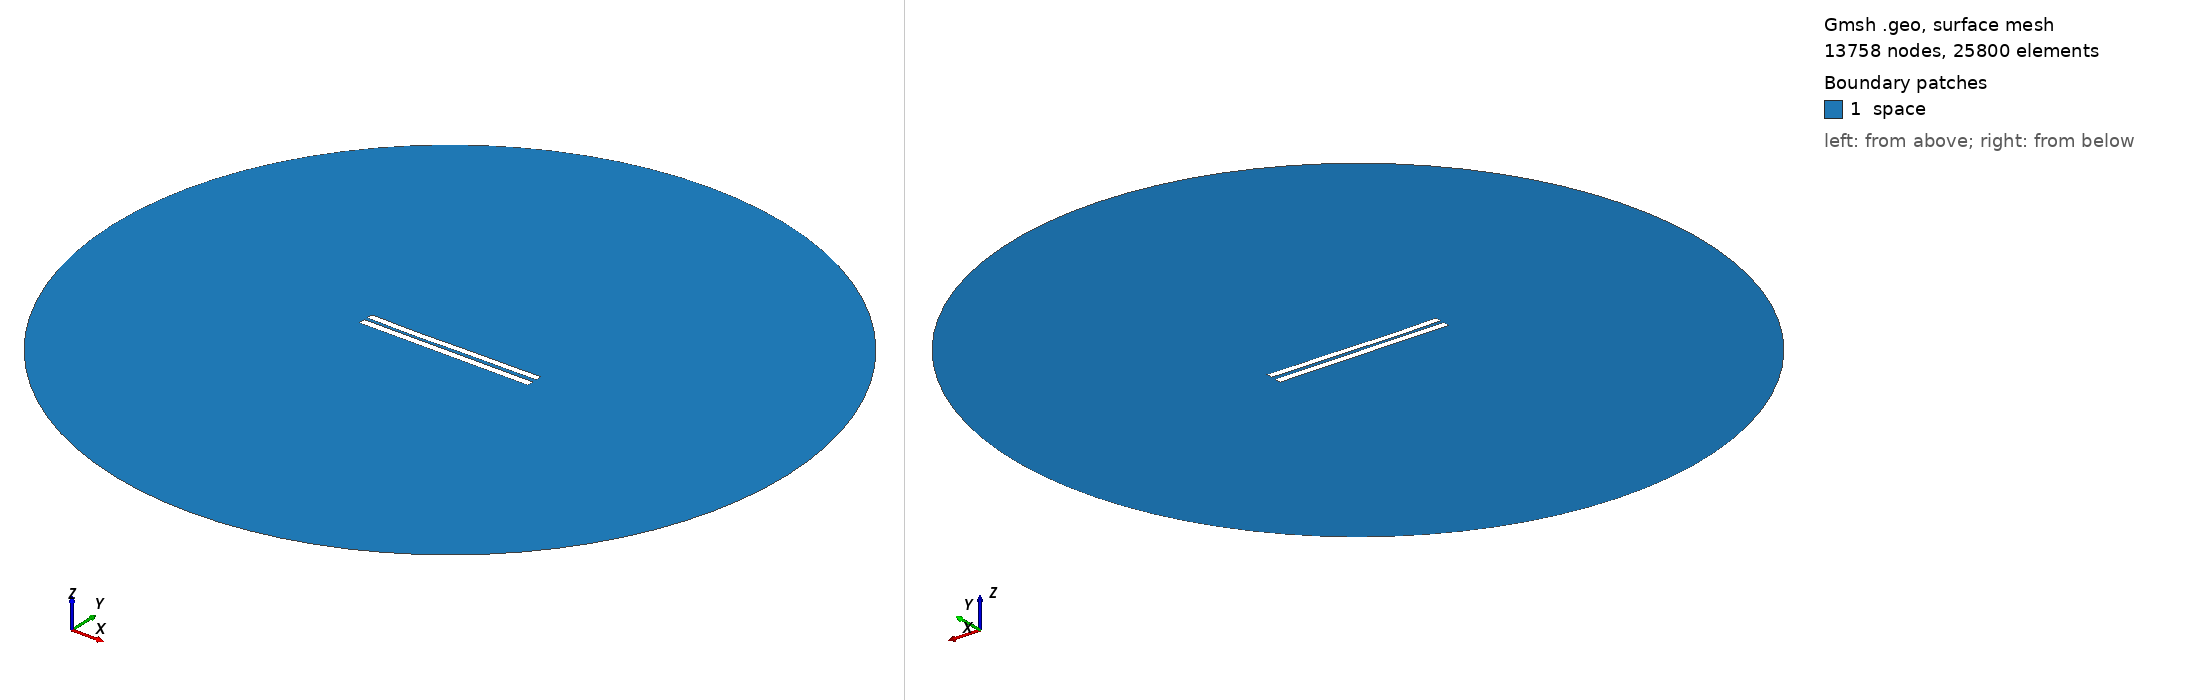

Gmsh geometry script, surface-meshed: 13758 nodes, 25800 surface elements. Boundary patches (legend numbers): 1 space. Left view from above one corner, right view from below the opposite corner. Legend entries are the model's physical surfaces. The drawing asked Gmsh for element sizes between 1% and 20% of the model's largest extent; the script's own settings can give other sizes.

=== 4877.geo (drawn) ===
//---------------------------------------
// Geometry kernel
//---------------------------------------

SetFactory("OpenCASCADE");



//---------------------------------------
// Parameters of the geometry
//---------------------------------------

// Overetch of the upper plate
overetch = 0.125;

// Distance between the plates
distance = 2.0;

// Discretization over the x axis (for the deformation)
nx = 50; 

// Length of the plate
L = 100 - overetch; 

// Number of modes
n = 4; 

// 1st mode coefficient
coeff(1) = 0.15;
beta(1) = 0.596864 * 3.1415926535 / L;

// 2nd mode coefficient
coeff(2) = -0.15;
beta(2) = 1.49418 * 3.1415926535 / L;

// 3rd mode coefficient
coeff(3) = -0.15;
beta(3) = 2.50025 * 3.1415926535 / L;

// 4th mode coefficient
coeff(4) = -0.075;
beta(4) = 3.49999 * 3.1415926535 / L;



//---------------------------------------
// Upper plate (deformed rectangle)
//---------------------------------------

// Coordiantes of the upper plate
xmin = -50;
xmax = 50 - overetch;

// Height of the upper plate
yheight = 4 - 2 * overetch;

// Indexes of the points
UpperID[] = {};
LowerID[] = {};
LeftID[] = {};
RightID[] = {};

// Point index
p = 1;

// Horizontal edges
For i In {1:nx}
    x = xmin + (i-1)*(xmax - xmin)/(nx-1);

    y_bottom = distance / 2 + overetch;
    For j In {1:n}
        C = (Cosh(beta(j)*L) + Cos(beta(j)*L)) / (Sinh(beta(j)*L) + Sin(beta(j)*L));
        y_bottom  = y_bottom + coeff(j) * (Cosh(beta(j)*(x+50)) - Cos(beta(j)*(x+50)) - C * (Sinh(beta(j)*(x+50)) - Sin(beta(j)*(x+50))));
    EndFor

    y_top = y_bottom + yheight;

    Point(p) = {x, y_top, 0, 1.0};
    UpperID[i] = p;
    p = p + 1;

    Point(p) = {x, y_bottom, 0, 1.0};
    LowerID[i] = p;
    p = p + 1;
EndFor

// Create point lists
UpperPts[] = {}; LowerPts[] = {};
For i In {1:nx}
  UpperPts[] += {UpperID[i]};
  LowerPts[] += {LowerID[i]};
EndFor

// Build splines
Spline(1) = {UpperPts[]};
Spline(2) = {LowerPts[]};
Line(3) = {LowerPts[nx-1], UpperPts[nx-1]};
Line(4) = {LowerPts[0], UpperPts[0]};

// Build the plane surface
Curve Loop(1) = {2, 3, -1, -4};
Plane Surface(1) = {1};



//---------------------------------------
// Lower plate (rectangle)
//---------------------------------------

// Vertices
Point(1001) = {-50, -1, 0, 1.0};
Point(1002) = { 50, -1, 0, 1.0};
Point(1003) = { 50,  -5, 0, 1.0};
Point(1004) = {-50,  -5, 0, 1.0};

// Edges
Line(5) = {1001, 1002};
Line(6) = {1002, 1003};
Line(7) = {1003, 1004};
Line(8) = {1004, 1001};

// Plane surface
Line Loop(2) = {5, 6, 7, 8};
Plane Surface(2) = {2}; 



//---------------------------------------
// Outer (fictious) boundary
//---------------------------------------

// Points
Point(1005) = {0, 0, 0};       // Center
Point(1006) = {200, 0, 0};     // Start point
Point(1007) = {0, 200, 0};     // 90 degrees
Point(1008) = {-200, 0, 0};    // 180 degrees
Point(1009) = {0, -200, 0};    // 270 degrees

// Circle arcs (each needs start, center, end)
Circle(9) = {1006, 1005, 1007};
Circle(10) = {1007, 1005, 1008};
Circle(11) = {1008, 1005, 1009};
Circle(12) = {1009, 1005, 1006};

// Plane surface for the entire domain
Curve Loop(3) = {9, 10, 11, 12};
Surface(3) = {3};

// Subtract the plates from the whole domain to obtain the actual domain where we want to solve the equations
BooleanDifference{ Surface{3}; Delete; }{ Surface{1}; Surface{2}; Delete; }




//---------------------------------------
// Transfinite Lines/Curves
//---------------------------------------

// Set the number of points on the boundaries
r = 7;

// Plates
Transfinite Curve {1, 2} = 50*r Using Progression 1;
Transfinite Curve {3, 4} = 2*r Using Progression 1;
Transfinite Line {5, 7} = 50*r Using Progression 1;
Transfinite Line {6, 8} = 2*r Using Progression 1;

// Outer boundary
Transfinite Line {9, 10, 11, 12} = 20 Using Progression 1;



//---------------------------------------
// Physical groups
//---------------------------------------                

// Physical curves (boundaries)
Physical Line("force_segment", 10) = {2};
Physical Line("upper_plate", 11) = {1, 3, 4};
Physical Line("lower_plate", 12) = {5, 6, 7, 8};
Physical Line("boundary", 20) = {9, 10, 11, 12};

// Physical Surfaces
Physical Surface("space", 30) = {3};



//---------------------------------------
// 6. Generate the Mesh
//---------------------------------------

// 2D mesh generation
Mesh 2;
